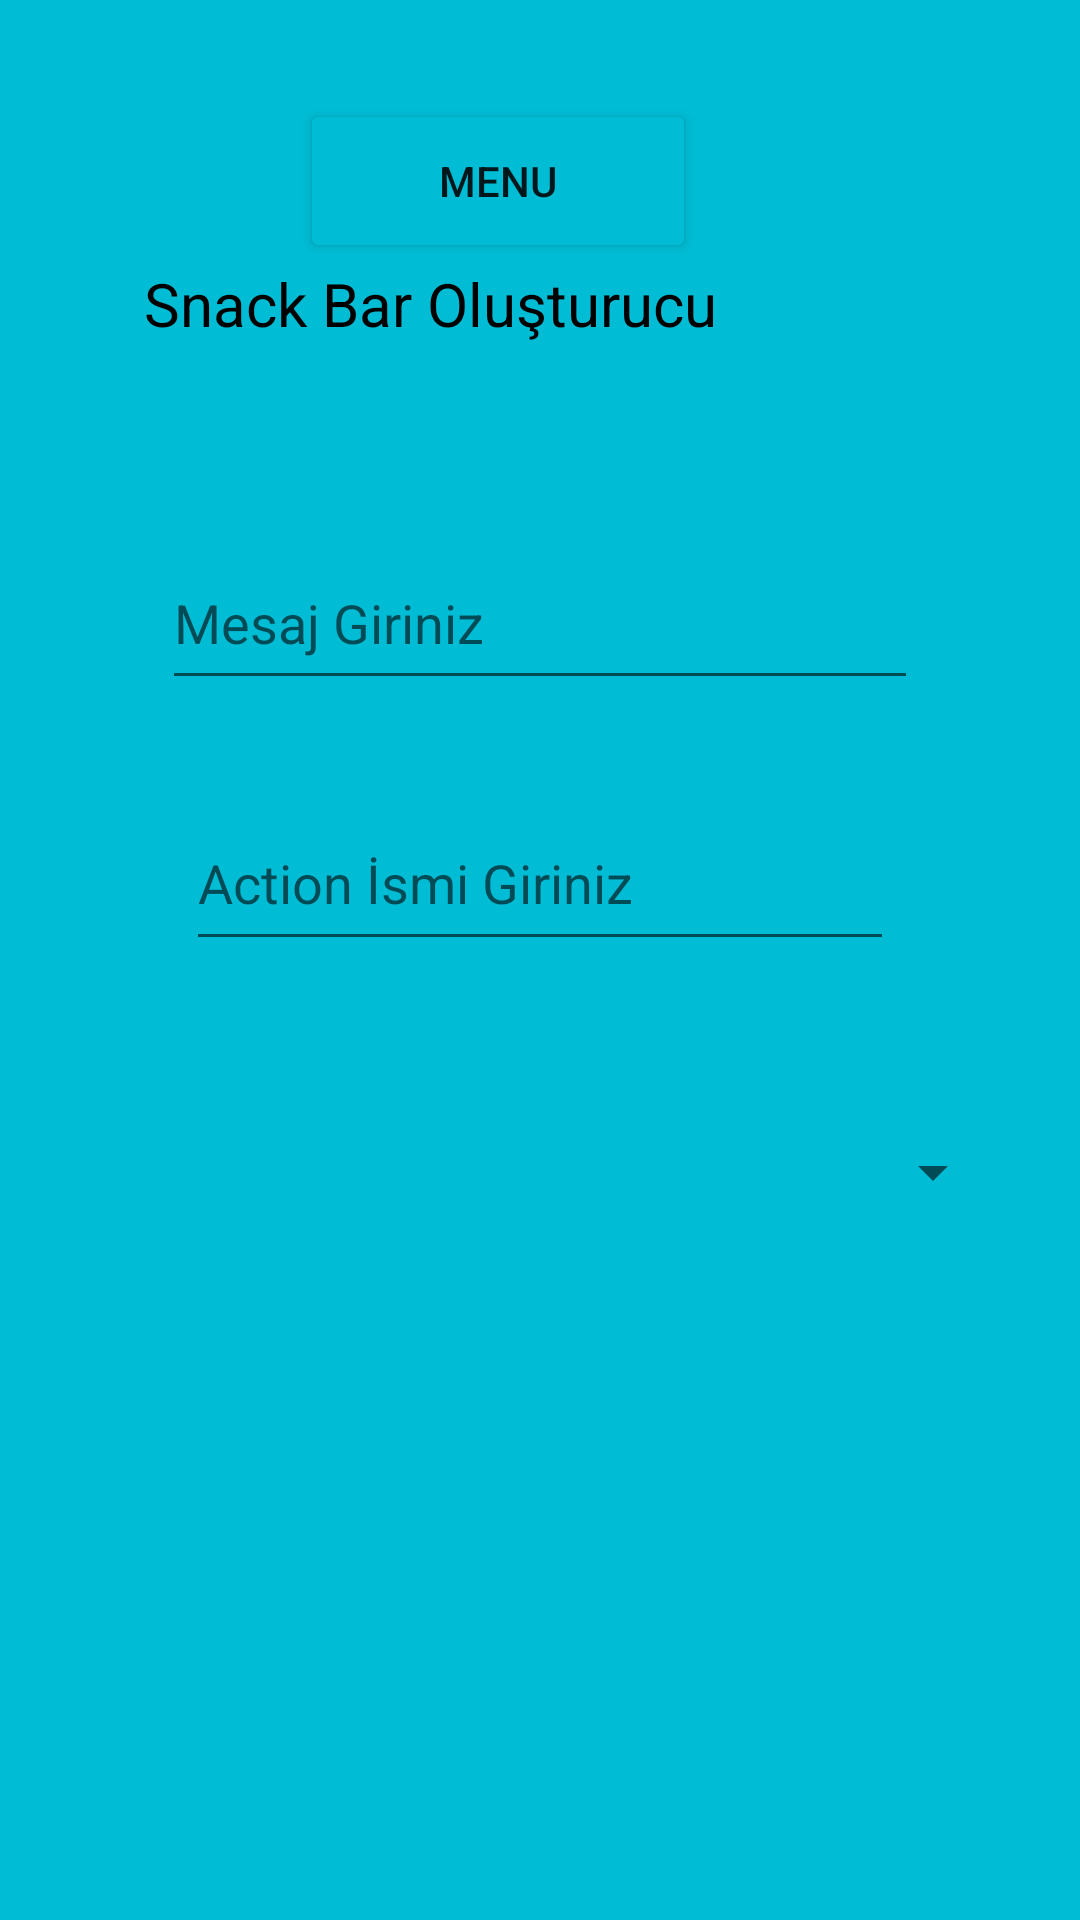

Android layout source for this screen:
<!-- AndroidManifest.xml: application theme Theme.Mobilfinal -->
<!-- res/layout/activity_snack_bar_sayfasi.xml -->
<?xml version="1.0" encoding="utf-8"?>
<androidx.constraintlayout.widget.ConstraintLayout xmlns:android="http://schemas.android.com/apk/res/android"
    xmlns:app="http://schemas.android.com/apk/res-auto"
    xmlns:tools="http://schemas.android.com/tools"
    android:id="@+id/Snack_Bar"
    android:layout_width="match_parent"
    android:layout_height="match_parent"
    android:background="#00bcd4"
    tools:context=".SnackBarSayfasi">


    <androidx.appcompat.widget.AppCompatSpinner
        android:id="@+id/spinner"
        android:layout_width="0dp"
        android:layout_height="0dp"
        android:layout_marginStart="25dp"
        android:layout_marginEnd="25dp"
        android:layout_marginBottom="222dp"
        app:layout_constraintBottom_toBottomOf="parent"
        app:layout_constraintEnd_toEndOf="parent"
        app:layout_constraintStart_toStartOf="parent"
        app:layout_constraintTop_toBottomOf="@+id/input2" />

    <Button
        android:id="@+id/button3"
        android:layout_width="132dp"
        android:layout_height="0dp"
        android:layout_marginTop="33dp"
        android:backgroundTint="#00bcd4"
        android:onClick="showPopup"
        android:text="MENU"
        android:textColorHint="@color/white"
        app:cornerRadius="10dp"
        app:layout_constraintBottom_toTopOf="@+id/textView8"
        app:layout_constraintEnd_toEndOf="@+id/textView8"
        app:layout_constraintStart_toStartOf="@+id/textView8"
        app:layout_constraintTop_toTopOf="parent"
        app:strokeColor="#FAFAFA"
        app:strokeWidth="4dp" />

    <TextView
        android:id="@+id/textView8"
        android:layout_width="0dp"
        android:layout_height="0dp"
        android:layout_marginStart="23dp"
        android:layout_marginEnd="22dp"
        android:layout_marginBottom="36dp"
        android:text="Snack Bar Oluşturucu"
        android:textColor="@color/black"
        android:textSize="20dp"
        app:layout_constraintBottom_toTopOf="@+id/input1"
        app:layout_constraintEnd_toEndOf="@+id/input1"
        app:layout_constraintStart_toStartOf="@+id/spinner"
        app:layout_constraintTop_toBottomOf="@+id/button3" />

    <EditText
        android:id="@+id/input1"
        android:layout_width="0dp"
        android:layout_height="0dp"
        android:layout_marginStart="54dp"
        android:layout_marginEnd="54dp"
        android:layout_marginBottom="32dp"
        android:ems="10"
        android:hint="Mesaj Giriniz"
        android:inputType="textPersonName"
        android:text=""
        app:layout_constraintBottom_toTopOf="@+id/input2"
        app:layout_constraintEnd_toEndOf="parent"
        app:layout_constraintStart_toStartOf="parent"
        app:layout_constraintTop_toBottomOf="@+id/textView8" />

    <EditText
        android:id="@+id/input2"
        android:layout_width="0dp"
        android:layout_height="0dp"
        android:layout_marginStart="62dp"
        android:layout_marginEnd="62dp"
        android:layout_marginBottom="43dp"
        android:ems="10"
        android:hint="Action İsmi Giriniz"
        android:inputType="textPersonName"
        android:text=""
        app:layout_constraintBottom_toTopOf="@+id/spinner"
        app:layout_constraintEnd_toEndOf="parent"
        app:layout_constraintStart_toStartOf="parent"
        app:layout_constraintTop_toBottomOf="@+id/input1" />

</androidx.constraintlayout.widget.ConstraintLayout>
<!-- resources referenced by this layout -->
<resources>
  <style name="Theme.Mobilfinal" parent="Theme.MaterialComponents.DayNight.DarkActionBar">
          
          <item name="colorPrimary">@color/purple_500</item>
          <item name="colorPrimaryVariant">@color/purple_700</item>
          <item name="colorOnPrimary">@color/white</item>
          
          <item name="colorSecondary">@color/teal_200</item>
          <item name="colorSecondaryVariant">@color/teal_700</item>
          <item name="colorOnSecondary">@color/black</item>
          
          <item name="android:statusBarColor">?attr/colorPrimaryVariant</item>
          
      </style>
  <!-- not gathered from this repository: default colours our renderer supplied (Android Studio template values) -->
  <color name="purple_500">#FF6200EE</color>
  <color name="purple_700">#FF3700B3</color>
  <color name="teal_200">#FF03DAC5</color>
  <color name="teal_700">#FF018786</color>
  <color name="black">#FF000000</color>
  <color name="white">#FFFFFFFF</color>
</resources>
